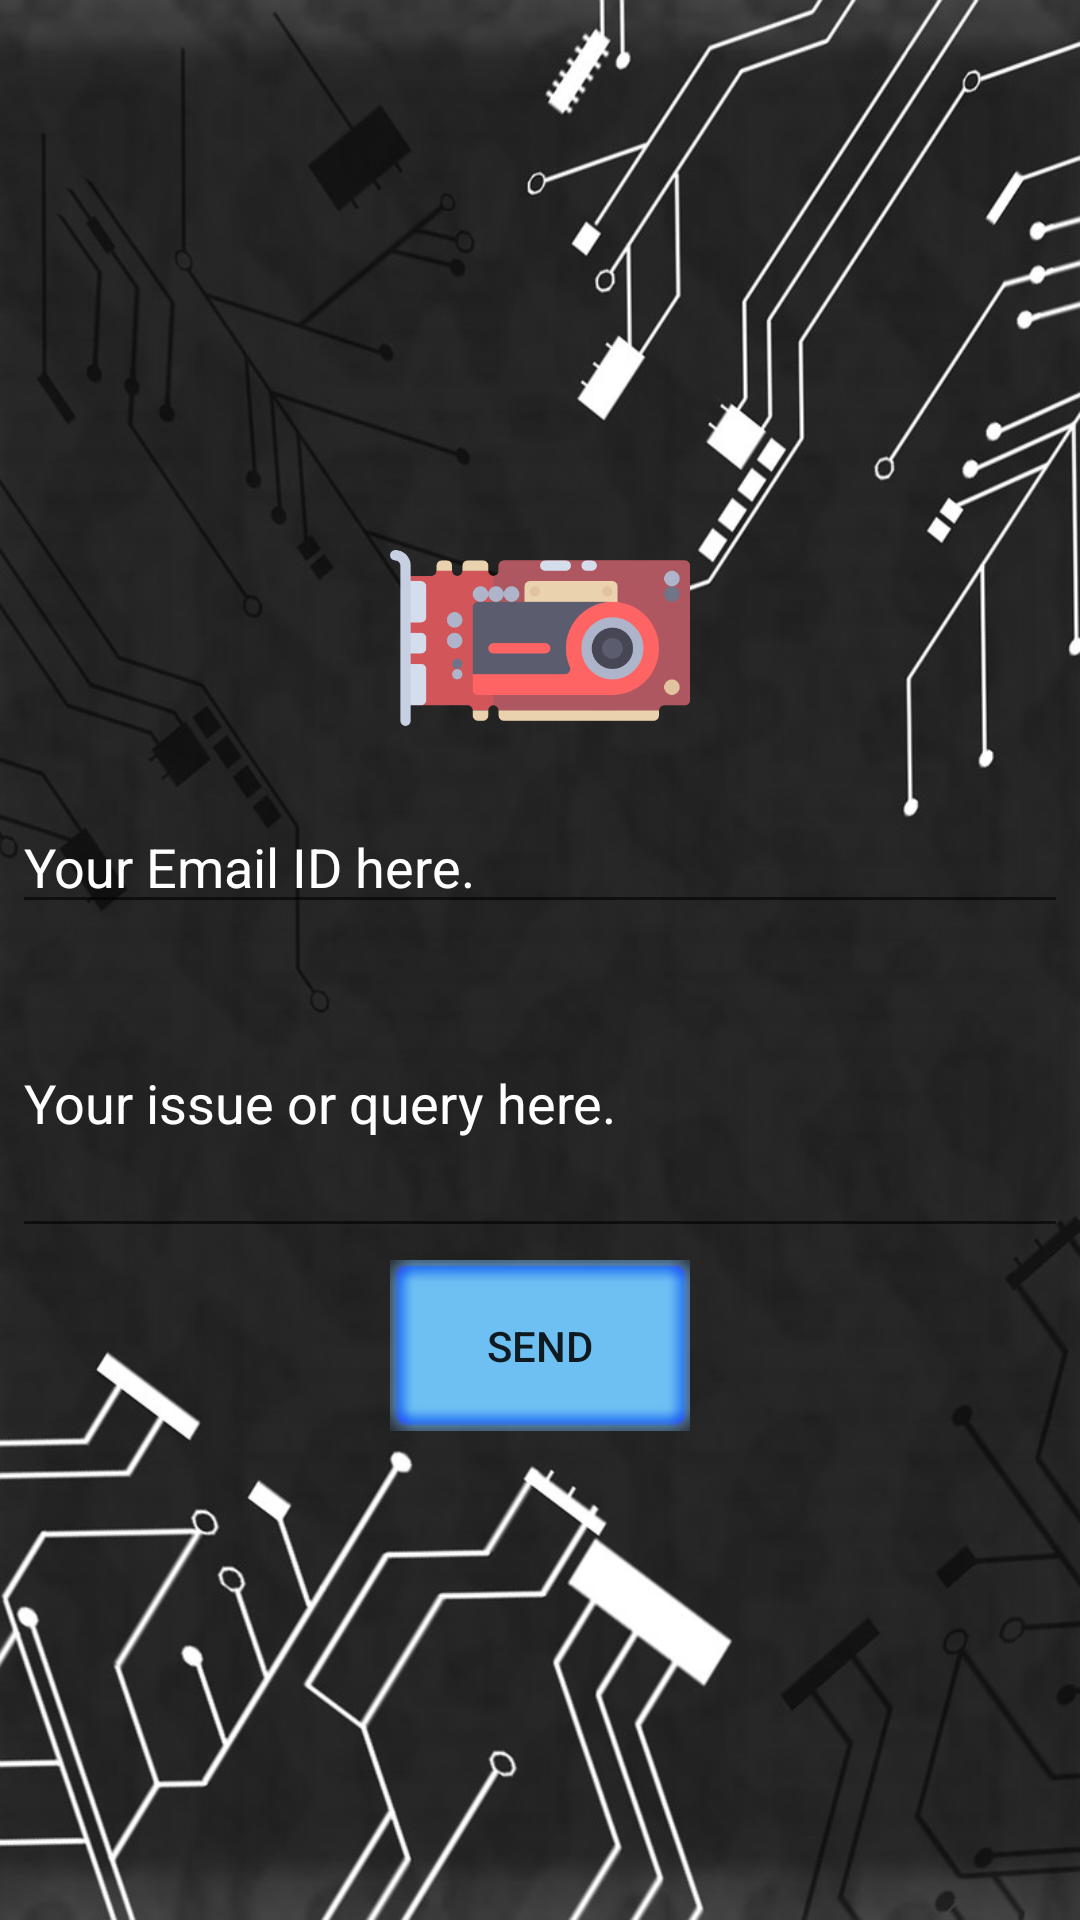

This screen was rendered from an Android layout file. Write that file and the resources it references.
<!-- AndroidManifest.xml: application theme AppTheme -->
<!-- res/layout/activity_support.xml -->
<?xml version="1.0" encoding="utf-8"?>
<RelativeLayout xmlns:android="http://schemas.android.com/apk/res/android"
    xmlns:app="http://schemas.android.com/apk/res-auto"
    xmlns:tools="http://schemas.android.com/tools"
    android:layout_width="match_parent"
    android:layout_height="match_parent"
    android:background="@drawable/suport_back"
    tools:context=".Support">

    <LinearLayout
        android:layout_width="match_parent"
        android:layout_height="match_parent"
        android:gravity="center_vertical|center_horizontal"
        android:orientation="vertical">

        <ImageView
            android:id="@+id/imageView"
            android:layout_width="100dp"
            android:layout_height="100dp"
            app:srcCompat="@drawable/suport" />

        <EditText
            android:id="@+id/editText5"
            android:layout_width="match_parent"
            android:layout_height="wrap_content"
            android:layout_margin="4dp"
            android:ems="10"
            android:hint="Your Email ID here."
            android:inputType="textEmailAddress"
            android:textColorHint="@color/cardview_light_background"
            android:textColor="@color/cardview_light_background"/>

        <MultiAutoCompleteTextView
            android:id="@+id/multiAutoCompleteTextView"
            android:layout_width="match_parent"
            android:layout_height="100dp"
            android:layout_margin="4dp"
            android:hint="Your issue or query here."
            android:textColor="@color/cardview_light_background"
            android:textColorHint="@color/cardview_light_background" />

        <Button
            android:id="@+id/btn_send"
            android:layout_width="wrap_content"
            android:layout_height="wrap_content"
            android:background="@drawable/btn_blue"
            android:text="Send" />

    </LinearLayout>
</RelativeLayout>
<!-- resources referenced by this layout -->
<resources>
  <!-- drawable btn_blue: png bitmap (drawable, 1453 bytes) -->
  <!-- drawable suport: png bitmap (drawable, 16483 bytes) -->
  <!-- drawable suport_back: jpg bitmap (drawable, 128395 bytes) -->
  <style name="AppTheme" parent="Theme.AppCompat.Light.DarkActionBar">
          
          <item name="colorPrimary">@color/colorPrimary</item>
          <item name="colorPrimaryDark">@color/colorPrimaryDark</item>
          <item name="colorAccent">@color/colorAccent</item>
          <item name="windowActionBar">false</item>
          <item name="windowNoTitle">true</item>
      </style>
  <color name="colorPrimary">#3F51B5</color>
  <color name="colorPrimaryDark">#303F9F</color>
  <color name="colorAccent">#FF4081</color>
</resources>
